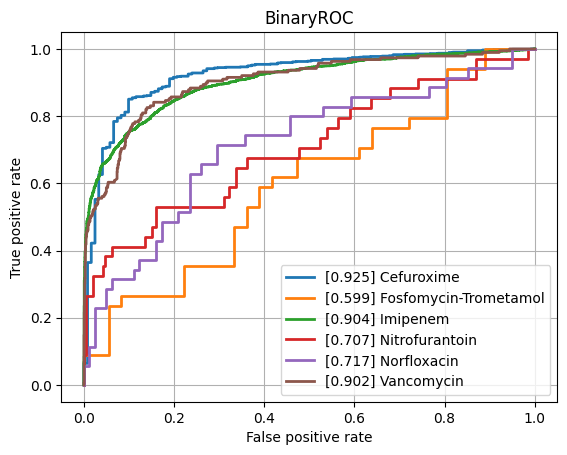

Data behind this chart, as committed beside it:
class, ROCAUC, n_positives, n_negatives
Amikacin, 0.776, 128, 777
Amoxicillin-Clavulanic acid, 0.7965, 1544, 1086
Ampicillin, 0.8479, 2852, 629
Ampicillin-Amoxicillin, 0.8892, 1207, 41
Cefazolin, 0.8502, 109, 57
Cefepime, 0.7816, 1010, 1758
Cefpodoxime, 0.8401, 58, 29
Ceftazidime, 0.7957, 1366, 1978
Ceftriaxone, 0.7669, 1215, 1719
Cefuroxime, 0.9246, 936, 121
Ciprofloxacin, 0.7761, 2519, 3523
Clindamycin, 0.7992, 1296, 524
Colistin, 0.8936, 189, 440
Cotrimoxazole, 0.786, 3108, 3639
Ertapenem, 0.7489, 29, 844
Erythromycin, 0.8005, 1159, 347
Fosfomycin, 0.8047, 371, 775
Fosfomycin-Trometamol, 0.5989, 34, 36
Fusidic acid, 0.7875, 117, 124
Gentamicin, 0.8766, 3178, 1862
Imipenem, 0.9041, 2824, 3150
Levofloxacin, 0.8055, 617, 627
Meropenem, 0.8189, 849, 3164
Mupirocin, 0.8094, 13, 46
Nitrofurantoin, 0.7066, 34, 193
Norfloxacin, 0.7171, 35, 81
Oxacillin, 0.7945, 420, 261
Penicillin, 0.8209, 474, 35
Piperacillin-Tazobactam, 0.7858, 2120, 2560
Rifampicin, 0.7385, 52, 746
Teicoplanin, 0.8316, 5, 133
Tetracycline, 0.7481, 316, 461
Tobramycin, 0.782, 153, 515
Vancomycin, 0.9021, 189, 2022
micro, 0.8528, , 
macro, 0.8031, , 
